Image classification data set "satellite_dataset_final" (royalp2p/weather-ai-project on GitHub). Class labels (3): clear, cloudy, rain.

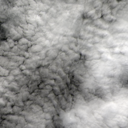
Label: rain

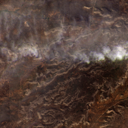
Label: cloudy

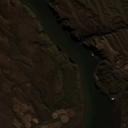
Label: clear

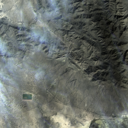
Label: cloudy

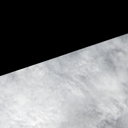
Label: rain

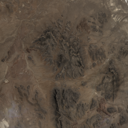
Label: clear
